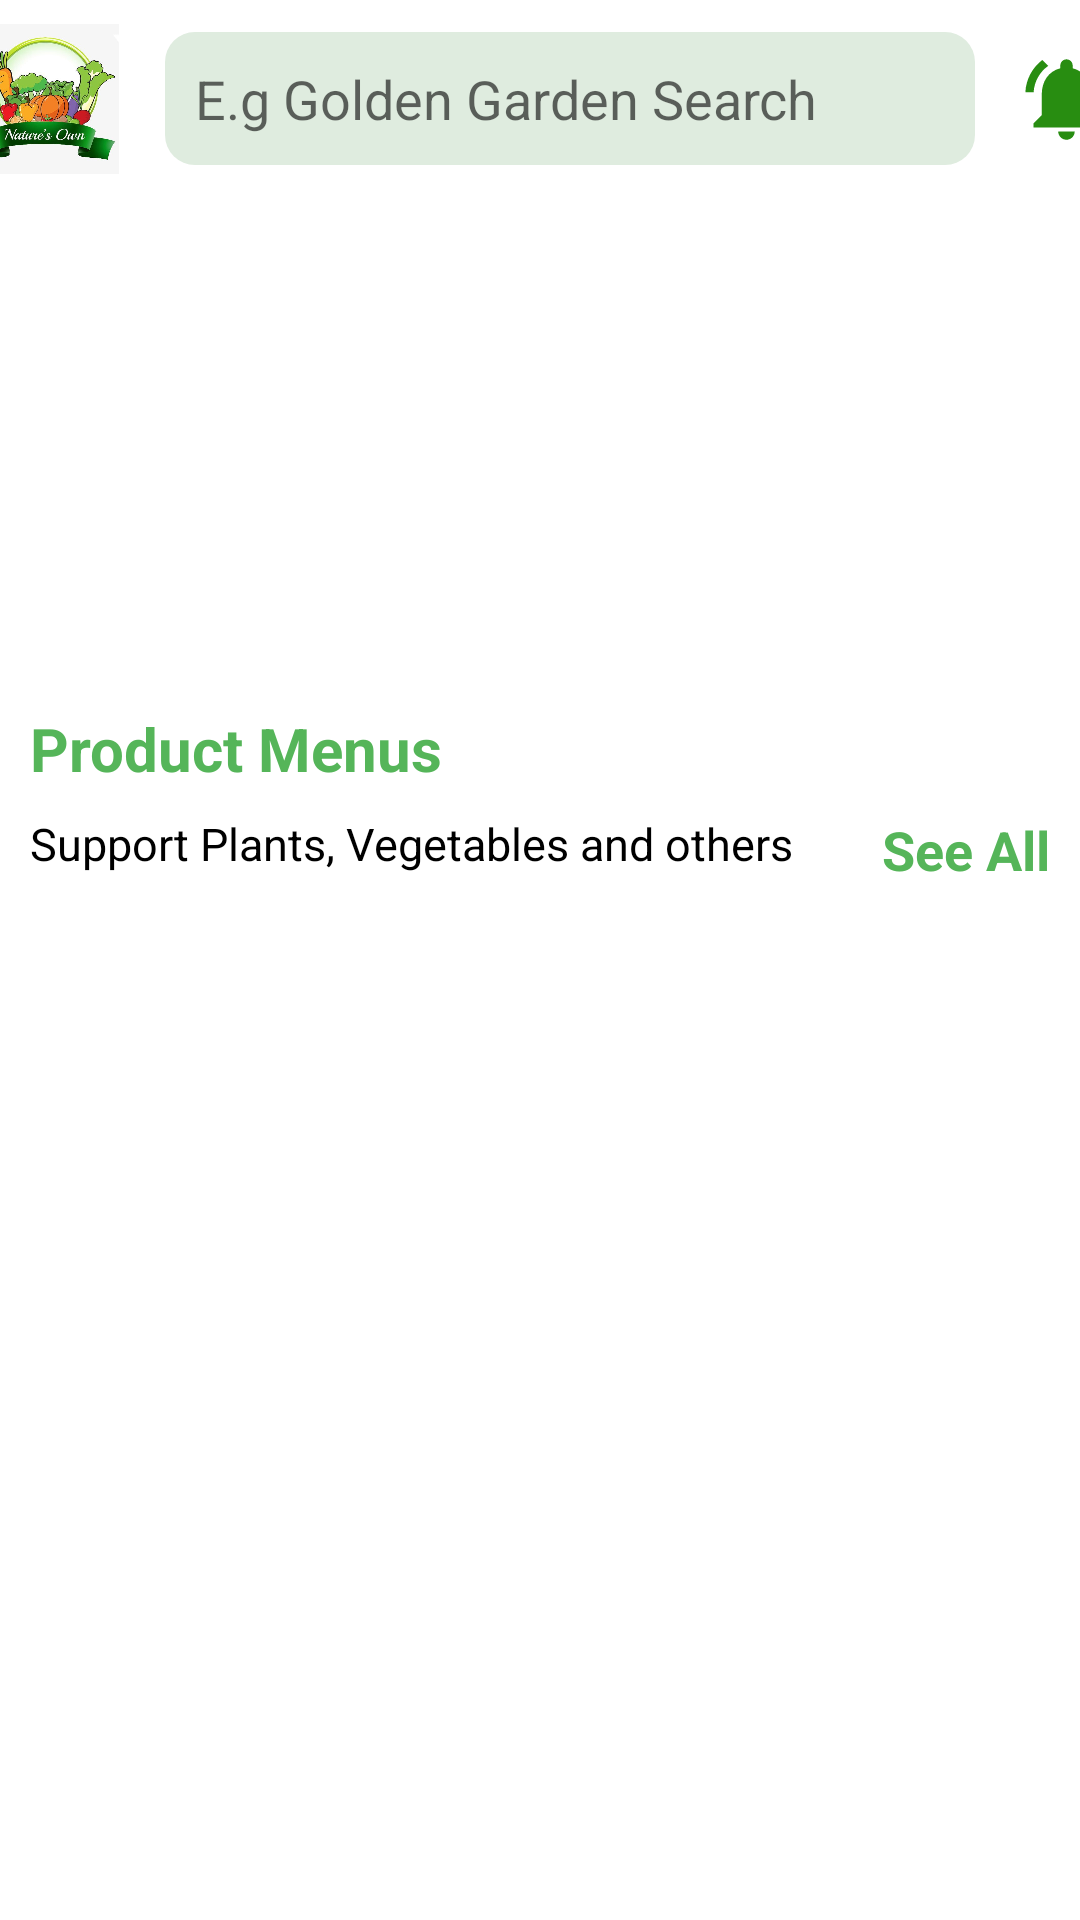

The Android layout XML behind this screen, and the referenced resources:
<!-- AndroidManifest.xml: application theme Theme.GoldenGradenApp -->
<!-- res/layout/fragment_home_screens.xml -->
<?xml version="1.0" encoding="utf-8"?>
<layout>
    <LinearLayout xmlns:android="http://schemas.android.com/apk/res/android"
        xmlns:tools="http://schemas.android.com/tools"
        android:layout_width="match_parent"
        android:layout_gravity="center"
        android:gravity="center"
        android:orientation="vertical"
        android:layout_height="match_parent"
        tools:context=".Screens.Fragments.HomeScreensFragment">

        <include
            layout="@layout/custom_search_feild"/>

        <ImageView
            android:layout_width="match_parent"
            android:src="@drawable/carrot"
            android:layout_height="160dp"/>
        <RelativeLayout
            android:layout_width="match_parent"
            android:layout_height="wrap_content">
            <LinearLayout
                android:layout_alignParentTop="true"
                android:layout_width="match_parent"
                android:orientation="vertical"
                android:padding="10dp"
                android:layout_height="match_parent">
                <TextView
                    android:layout_width="wrap_content"
                    android:text="Product Menus"
                    android:textSize="20sp"
                    android:textColor="@color/green"
                    android:textStyle="bold"
                    android:layout_height="wrap_content"/>
                <RelativeLayout
                    android:layout_marginTop="8dp"
                    android:layout_width="match_parent"
                    android:layout_height="wrap_content">
                    <TextView
                        android:layout_width="wrap_content"
                        android:textSize="15sp"
                        android:textColor="@color/black"
                        android:text="Support Plants, Vegetables and others"
                        android:layout_height="wrap_content"/>
                    <TextView
                        android:id="@+id/tvSeeall"
                        android:layout_alignParentRight="true"
                        android:layout_width="wrap_content"
                        android:text="See All"
                        android:textColor="@color/green"
                        android:textStyle="bold"
                        android:textSize="18sp"
                        android:layout_height="wrap_content"/>
                </RelativeLayout>
                <ScrollView
                    android:layout_width="match_parent"
                    android:layout_height="wrap_content">
                    <LinearLayout
                        android:layout_width="match_parent"
                        android:layout_height="wrap_content"
                        android:orientation="vertical">
                        <androidx.recyclerview.widget.RecyclerView
                            android:layout_marginTop="8dp"
                            android:id="@+id/recyclerviewGridMenu"
                            android:nestedScrollingEnabled="false"
                            android:layout_width="match_parent"
                            android:layout_height="290dp"/>
                        <androidx.recyclerview.widget.RecyclerView
                            android:layout_marginTop="10dp"
                            android:id="@+id/recyclerviewNewfeed"
                            android:layout_width="match_parent"
                            android:layout_height="wrap_content"/>
                    </LinearLayout>
                </ScrollView>
            </LinearLayout>
        </RelativeLayout>
    </LinearLayout>
</layout>
<!-- res/layout/custom_search_feild.xml (included above) -->
<?xml version="1.0" encoding="utf-8"?>
<LinearLayout xmlns:android="http://schemas.android.com/apk/res/android"
    xmlns:tools="http://schemas.android.com/tools"
    android:layout_width="match_parent"
    android:orientation="vertical"
    android:layout_height="wrap_content"
    tools:context=".Screens.Fragments.HomeActivityFrag">
    <LinearLayout
        android:layout_width="match_parent"
        android:orientation="horizontal"
        android:layout_gravity="center"
        android:gravity="center"
        android:layout_height="wrap_content">
        <ImageView
            android:layout_marginLeft="10dp"
            android:layout_margin="8dp"
            android:layout_width="65dp"
            android:src="@drawable/vegetlogo"
            android:layout_height="50dp"
            android:backgroundTint="@color/white"
            />
        <EditText
            android:id="@+id/etSearch"
            android:layout_width="270dp"
            android:padding="10dp"
            android:paddingLeft="20dp"
            android:paddingRight="33dp"
            android:background="@drawable/search_bar_custom"
            android:hint="E.g Golden Garden Search"
            android:layout_height="wrap_content"/>
        <ImageView
            android:id="@+id/icNotification"
            android:layout_margin="8dp"
            android:layout_width="45dp"
            android:src="@drawable/ic_notifications"
            android:layout_height="33dp"/>
    </LinearLayout>
</LinearLayout>
<!-- resources referenced by this layout -->
<resources>
  <color name="black">#FF000000</color>
  <color name="green">#55B559</color>
  <color name="white">#FFFFFFFF</color>
  <!-- drawable ic_notifications (drawable-v24) -->
  <vector android:height="24dp" android:tint="#288D11"
      android:viewportHeight="24" android:viewportWidth="24"
      android:width="24dp" xmlns:android="http://schemas.android.com/apk/res/android">
      <path android:fillColor="@android:color/white" android:pathData="M7.58,4.08L6.15,2.65C3.75,4.48 2.17,7.3 2.03,10.5h2c0.15,-2.65 1.51,-4.97 3.55,-6.42zM19.97,10.5h2c-0.15,-3.2 -1.73,-6.02 -4.12,-7.85l-1.42,1.43c2.02,1.45 3.39,3.77 3.54,6.42zM18,11c0,-3.07 -1.64,-5.64 -4.5,-6.32L13.5,4c0,-0.83 -0.67,-1.5 -1.5,-1.5s-1.5,0.67 -1.5,1.5v0.68C7.63,5.36 6,7.92 6,11v5l-2,2v1h16v-1l-2,-2v-5zM12,22c0.14,0 0.27,-0.01 0.4,-0.04 0.65,-0.14 1.18,-0.58 1.44,-1.18 0.1,-0.24 0.15,-0.5 0.15,-0.78h-4c0.01,1.1 0.9,2 2.01,2z"/>
  </vector>
  <!-- drawable search_bar_custom (drawable-v24) -->
  <?xml version="1.0" encoding="utf-8"?>
  <shape xmlns:android="http://schemas.android.com/apk/res/android">
      <corners
          android:radius="10dp"/>
      <solid
          android:color="@color/grey20"/>
  </shape>
  <!-- drawable vegetlogo: jpg bitmap (drawable-v24, 43784 bytes) -->
  <style name="Theme.GoldenGradenApp" parent="Theme.MaterialComponents.DayNight.NoActionBar">
          
          <item name="colorPrimary">@color/white</item>
          <item name="colorPrimaryVariant">@color/purple_700</item>
          <item name="colorOnPrimary">@color/white</item>
          
          <item name="colorSecondary">@color/teal_200</item>
          <item name="colorSecondaryVariant">@color/teal_700</item>
          <item name="colorOnSecondary">@color/black</item>
          
          <item name="android:statusBarColor" tools:targetApi="l">@color/green</item>
          
      </style>
  <color name="grey20">#DFECDF</color>
  <color name="purple_700">#FF3700B3</color>
  <color name="teal_200">#FF03DAC5</color>
  <color name="teal_700">#FF018786</color>
</resources>
